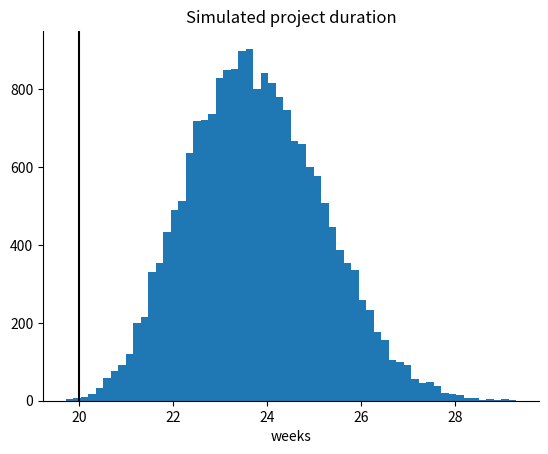

Recreate this plot in Python.
# Setup: common libraries and the self-check helper used in the exercises.
import numpy as np
import matplotlib.pyplot as plt
plt.rcParams.update({"figure.dpi": 110, "axes.spines.top": False, "axes.spines.right": False})
SEED = 2026

def check(name, value, expected, tol=1e-6):
    """Compare an exercise answer with the reference value and print feedback."""
    if value is None:
        print(f"[{name}] Not attempted yet. Replace None with your answer and run the cell again.")
        return
    try:
        ok = bool(np.allclose(np.asarray(value, dtype=float), np.asarray(expected, dtype=float), atol=tol))
    except (TypeError, ValueError):
        ok = value == expected
    print(f"[{name}] " + ("Correct." if ok else "Not yet. Revisit the explanation above and try again."))

NET = [("A", 3, []), ("B", 2, []), ("C", 5, ["B"]), ("D", 4, ["A"]), ("E", 6, ["C", "D"]), ("F", 2, ["D"]), ("G", 4, ["E", "F"]), ("H", 3, ["G"]), ("I", 2, ["G"])]

def simulate(n=20000, low=0.9, high=1.6, seed=SEED):
    rng = np.random.default_rng(seed)
    dur = {t: rng.triangular(low * m, m, high * m, n) for t, m, _ in NET}
    ef = {}
    for t, _, pred in NET:
        start = np.max([ef[q] for q in pred], axis=0) if pred else np.zeros(n)
        ef[t] = start + dur[t]
    return np.max(np.vstack(list(ef.values())), axis=0), dur

total, durations = simulate()
plt.hist(total, bins=60); plt.axvline(20, color="k"); plt.xlabel("weeks"); plt.title("Simulated project duration"); plt.show()

#@title Reference solution (run this cell; open it only after trying)
def _p80_reference():
    return float(np.percentile(total, 80))

p80 = None  # your computation
check("Exercise 1", p80, _p80_reference())

#@title Reference solution (run this cell; open it only after trying)
def _p22_reference():
    return float(np.mean(total <= 22))

p_within_22 = None  # your computation
check("Exercise 2", p_within_22, _p22_reference())
corr = {t: float(np.corrcoef(d, total)[0, 1]) for t, d in durations.items()}
print({t: round(c, 2) for t, c in sorted(corr.items(), key=lambda kv: -kv[1])})
